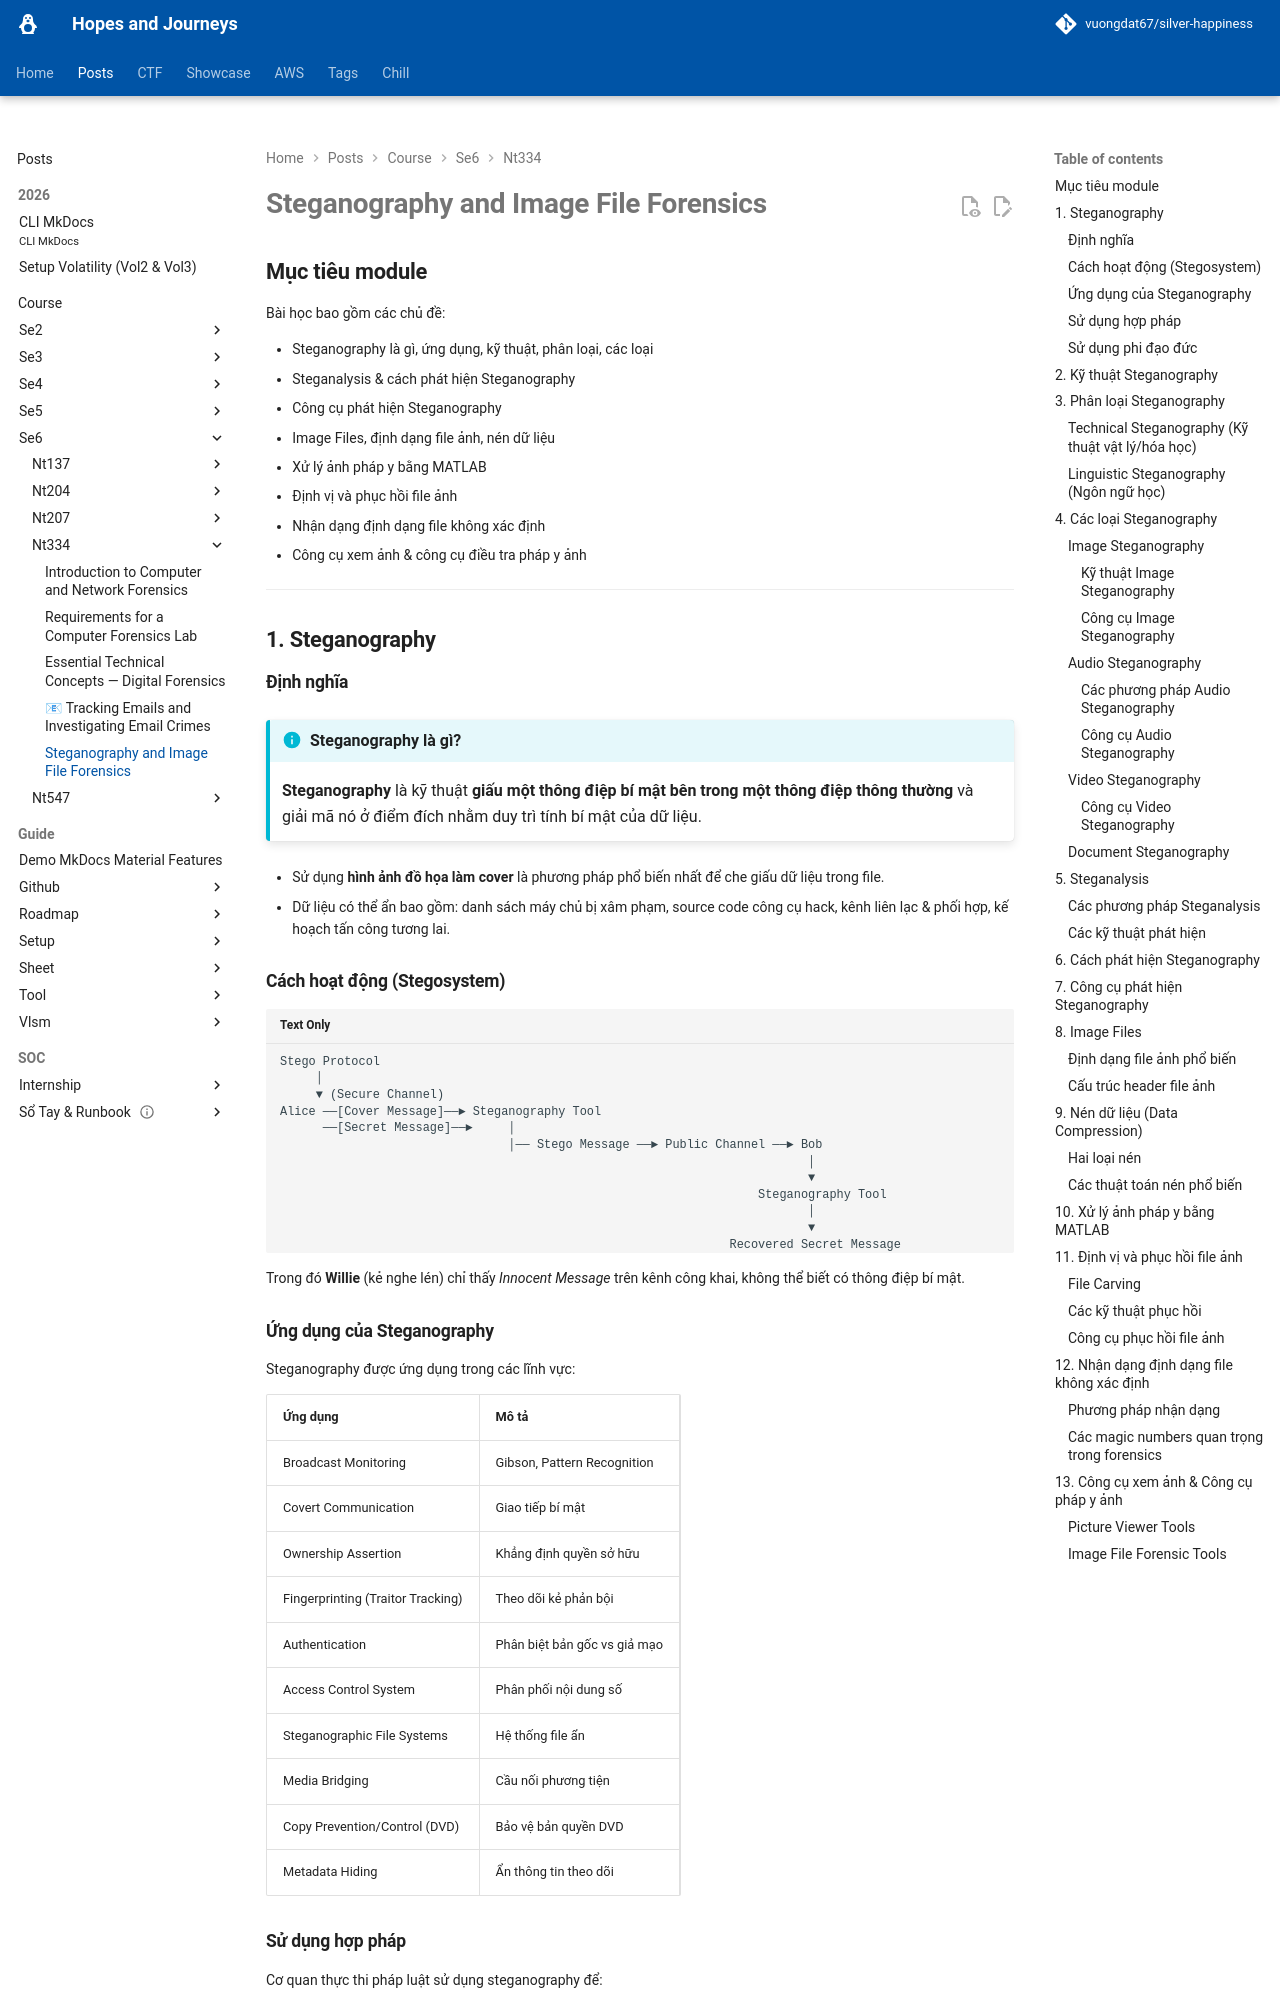

repository: vuongdat67/silver-happiness · page: posts/course/se6/nt334/L5/index.html · generator: mkdocs

# Steganography and Image File Forensics

## Mục tiêu module

Bài học bao gồm các chủ đề:

- Steganography là gì, ứng dụng, kỹ thuật, phân loại, các loại
- Steganalysis & cách phát hiện Steganography
- Công cụ phát hiện Steganography
- Image Files, định dạng file ảnh, nén dữ liệu
- Xử lý ảnh pháp y bằng MATLAB
- Định vị và phục hồi file ảnh
- Nhận dạng định dạng file không xác định
- Công cụ xem ảnh & công cụ điều tra pháp y ảnh

---

## 1. Steganography

### Định nghĩa

!!! info "Steganography là gì?"
    **Steganography** là kỹ thuật **giấu một thông điệp bí mật bên trong một thông điệp thông thường** và giải mã nó ở điểm đích nhằm duy trì tính bí mật của dữ liệu.

- Sử dụng **hình ảnh đồ họa làm cover** là phương pháp phổ biến nhất để che giấu dữ liệu trong file.
- Dữ liệu có thể ẩn bao gồm: danh sách máy chủ bị xâm phạm, source code công cụ hack, kênh liên lạc & phối hợp, kế hoạch tấn công tương lai.

### Cách hoạt động (Stegosystem)

```
Stego Protocol
     │
     ▼ (Secure Channel)
Alice ──[Cover Message]──► Steganography Tool
      ──[Secret Message]──►     │
                                │── Stego Message ──► Public Channel ──► Bob
                                                                          │
                                                                          ▼
                                                                   Steganography Tool
                                                                          │
                                                                          ▼
                                                               Recovered Secret Message
```

Trong đó **Willie** (kẻ nghe lén) chỉ thấy *Innocent Message* trên kênh công khai, không thể biết có thông điệp bí mật.

### Ứng dụng của Steganography

Steganography được ứng dụng trong các lĩnh vực:

| Ứng dụng | Mô tả |
|---|---|
| Broadcast Monitoring | Gibson, Pattern Recognition |
| Covert Communication | Giao tiếp bí mật |
| Ownership Assertion | Khẳng định quyền sở hữu |
| Fingerprinting (Traitor Tracking) | Theo dõi kẻ phản bội |
| Authentication | Phân biệt bản gốc vs giả mạo |
| Access Control System | Phân phối nội dung số |
| Steganographic File Systems | Hệ thống file ẩn |
| Media Bridging | Cầu nối phương tiện |
| Copy Prevention/Control (DVD) | Bảo vệ bản quyền DVD |
| Metadata Hiding | Ẩn thông tin theo dõi |
